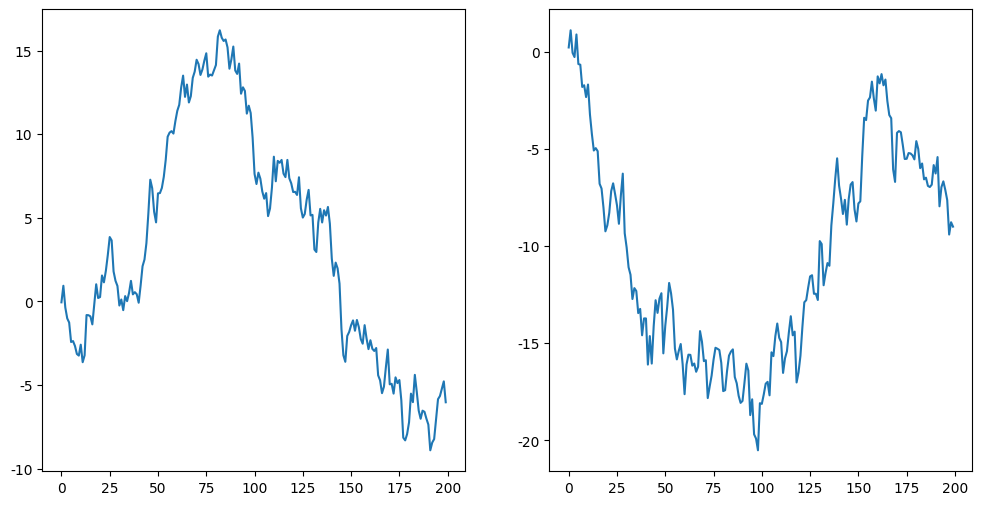

The matplotlib source for this figure:
# -*- coding: UTF-8 -*-
"""
此脚本用于展示随机变量引起的模型幻觉
"""
import numpy as np
import matplotlib.pyplot as plt


def generateData(seed, num):
    x = 0
    np.random.seed(seed)
    data = []
    for i in range(num):
        x += np.random.normal()
        data.append(x)
    return data


def visualizeData(series1, series2):
    """
    根据给定的fpr和tpr，绘制ROC曲线
    """
    # 为在Matplotlib中显示中文，设置特殊字体
    plt.rcParams["font.sans-serif"]=["SimHei"]
    # 在Matplotlib中显示负号
    plt.rcParams['axes.unicode_minus']=False
    # 创建一个图形框
    fig = plt.figure(figsize=(12, 6), dpi=80)
    # 在图形框里只画两幅图
    ax = fig.add_subplot(1, 2, 1)
    ax.plot(series1)
    ax1 = fig.add_subplot(1, 2, 2)
    ax1.plot(series2)
    plt.show()


if __name__ == "__main__":
    series1 = generateData(4096, 200)
    series2 = generateData(2046, 200)
    visualizeData(series1, series2)
